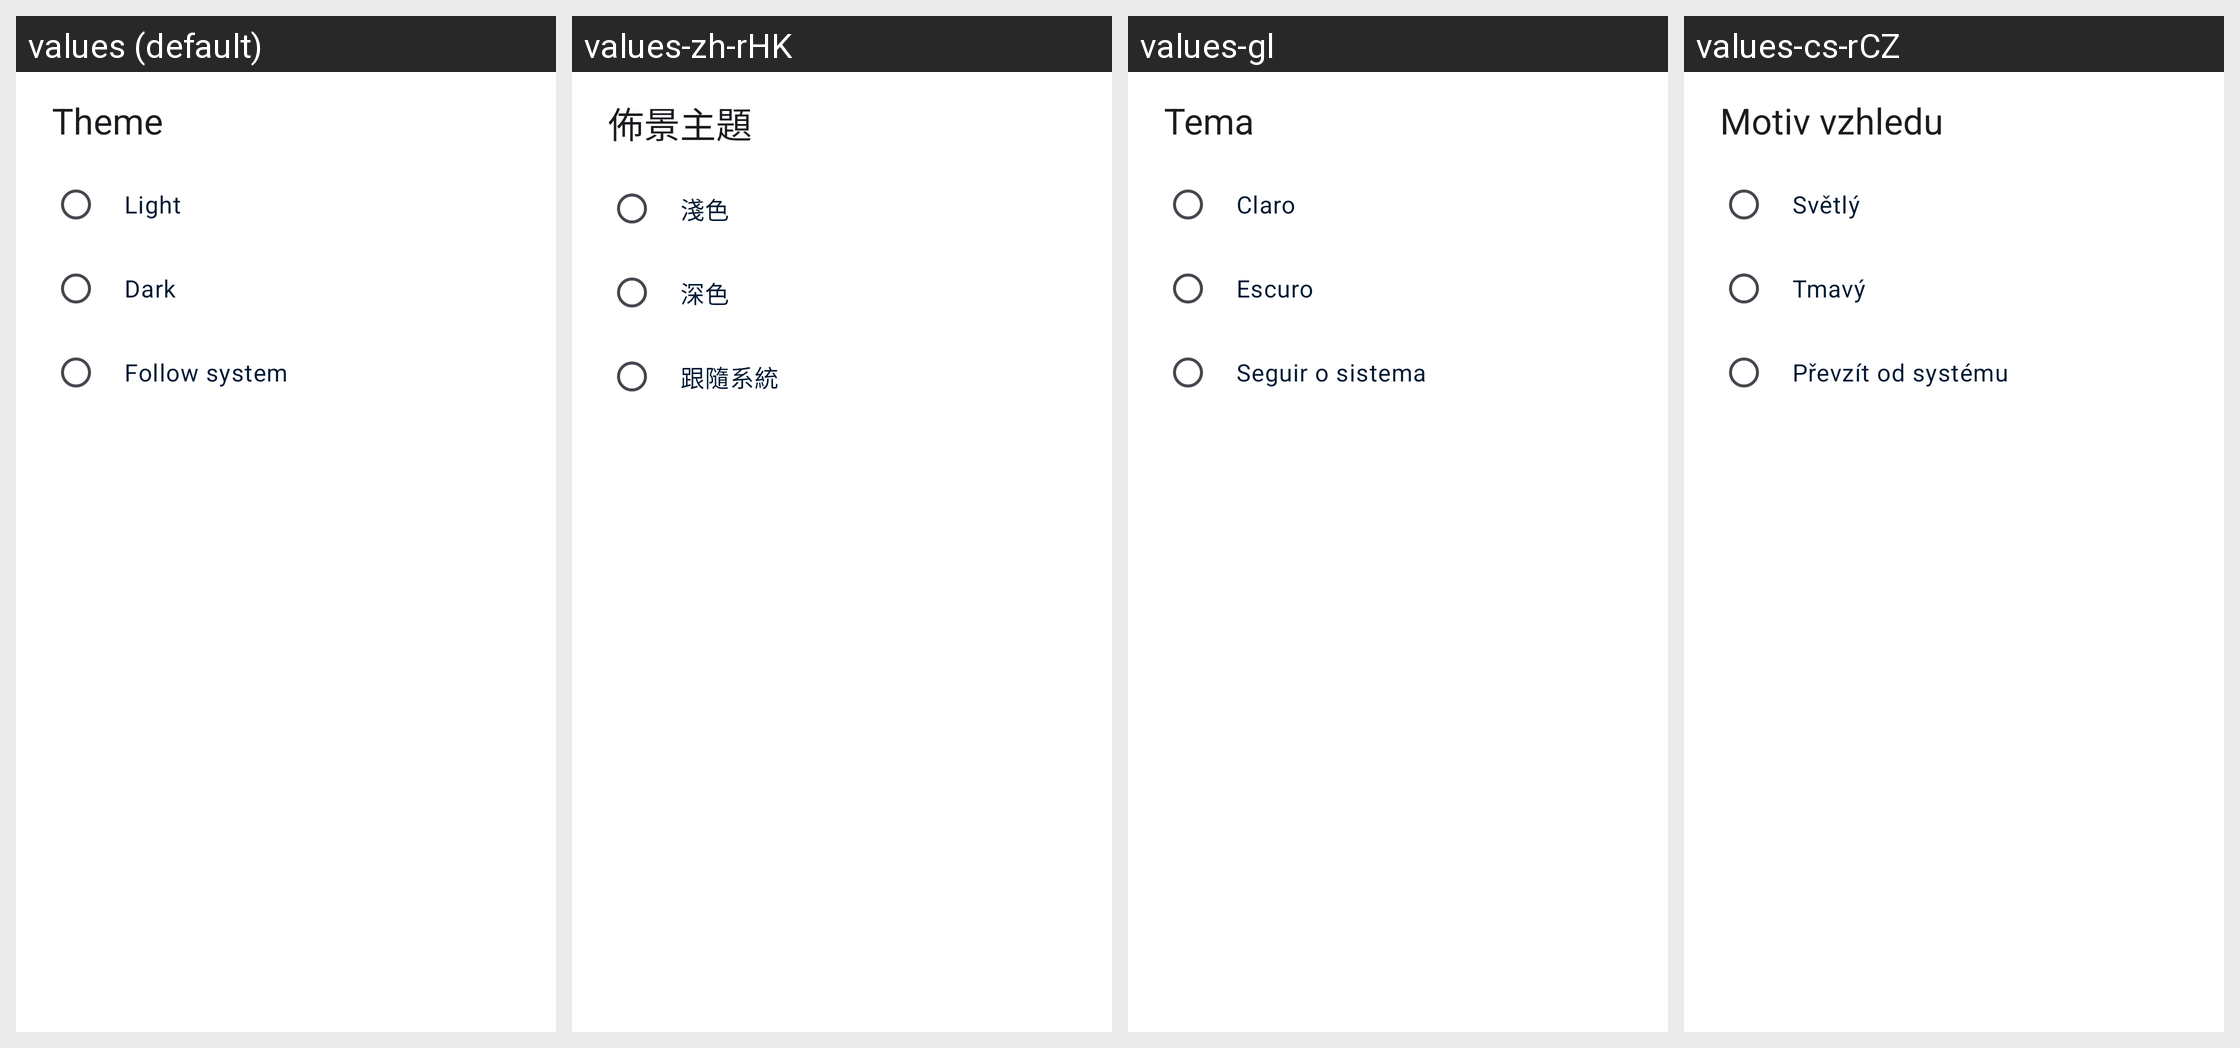

Locale-by-locale string values for the Android screen shown in this grid:
Android screen res/layout/dialog_theme_selection.xml rendered under 4 locales, left to right: values (default), values-zh-rHK, values-gl, values-cs-rCZ. Device: Nexus 5 (rendered at 1080×1920; each locale shown at half size, 540×960, under a caption strip naming it); theme Theme.Fraylon.Toolbar.
Other locales in the repository, not shown: values-ar, values-ast, values-bg-rBG, values-br, values-ca, values-da, values-de, values-el, values-eo, values-es, values-es-rAR, values-es-rCO, values-es-rEC, values-es-rMX, values-et-rEE, values-eu, values-fa, values-fi-rFI, values-fr, values-ga, values-gd, values-hr, values-hu-rHU, values-in, values-is, values-it, values-iw, values-ja-rJP, values-ka, values-kab, values-ko, values-lo, values-lt-rLT, values-lv, values-mk, values-nb-rNO, values-nl, values-pl, values-pt-rBR, values-pt-rPT, values-ro, values-ru, values-sc, values-sk-rSK, values-sl, values-sq, values-sr, values-sv, values-sw, values-th-rTH, values-tk, values-tr, values-ug, values-uk, values-vi, values-zh-rCN, values-zh-rTW.
Strings drawn on this screen, with the default value and each locale's value (text and hints the layout hard-codes, and strings that could not be matched under every locale, appear in the picture but are not listed):

prefs_theme_title
  values: Theme
  values-zh-rHK: 佈景主題
  values-gl: Tema
  values-cs-rCZ: Motiv vzhledu

prefs_value_theme_light
  values: Light
  values-zh-rHK: 淺色
  values-gl: Claro
  values-cs-rCZ: Světlý

prefs_value_theme_dark
  values: Dark
  values-zh-rHK: 深色
  values-gl: Escuro
  values-cs-rCZ: Tmavý

prefs_value_theme_system
  values: Follow system
  values-zh-rHK: 跟隨系統
  values-gl: Seguir o sistema
  values-cs-rCZ: Převzít od systému
